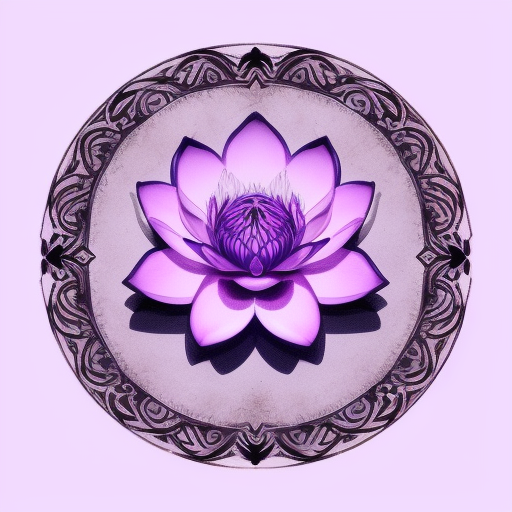
Generation parameters embedded in this image by AUTOMATIC1111 Stable Diffusion web UI or a fork of it (Forge, ...) (PNG 'parameters' text chunk):
logo,purple color,simple,8k,charming,Lotus flower
Negative prompt: people,text,title
Steps: 20, Sampler: Euler a, CFG scale: 7, Seed: 365770056, Size: 512x512, Model hash: fc2511737a, Clip skip: 2, ENSD: 31337